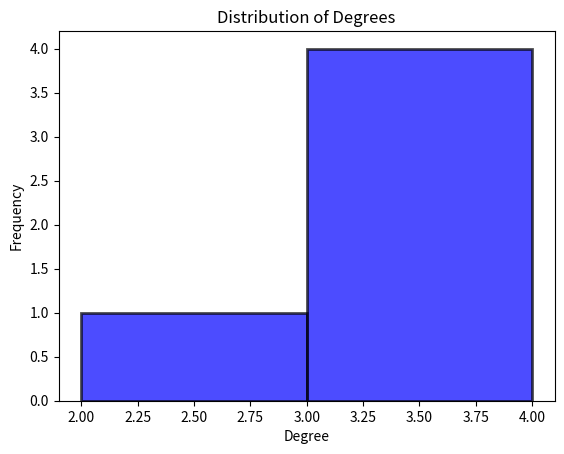

Write the Python code that produced this figure.
import time
import matplotlib.pyplot as plt

class Graph():

    def __init__(self, directed, weighted, representation):

        self.directed = directed #boolean
        self.weighted = weighted #boolean
        self.representation = representation #string

        if self.representation == "MATRIZ":
            self.vertex_matrix = []
            self.array_name = {} #para indexar as colunas e linhas com o nome do vértice {"vértice": index}
        
        elif self.representation == "LISTA":
            self.vertex_list = {}#dicionário de vértices ("vértice": {"vizinho" : peso, ...})
    

    def check_vertex(self, vertex): #verifica se os vértices existem no grafo

        if self.representation == "LISTA":
            if vertex in self.vertex_list: #se já existir
                return True
            else:
                return False
        
        elif self.representation == "MATRIZ": 

            if vertex in self.array_name: #procura pelo nome do vértice como a chave do dicionário
                return True
            else:
                return False

    def indegree(self, vertex): #função que retorna o indegree

        if self.check_vertex(vertex) == False:
            return False

        counter = 0

        if self.representation == "LISTA":

            if self.directed == True: #conta apenas os vértices de chegada

                for i in self.vertex_list:#itera sobre as chaves do vertex_list

                    if i != vertex: #procura por todos vértices que não são o selecionado

                        for j in self.vertex_list[i]: #procurar pelas chaves nos vizinhos de cada vertex
                            
                            if j == vertex: #se o vértice for encontrado como chegada de um de seus vizinhos
                                counter+=1
            else:
                counter = len(self.vertex_list[vertex]) #conta todos as arestas conectadas em não direcionado
        
        elif self.representation == "MATRIZ":

            for array in self.vertex_matrix: #itera sobre os arrays da matriz

                for position in range(len(array)): #procura pelos elementos do array

                    #se a posição corresponder ao índice do vértice escolhido e não for nulo
                    if position == self.array_name[vertex] and array[position] != None:

                        #print(array[position]) #remover dps
                        counter+=1

        return counter

    def outdegree(self, vertex): #função que calcula o outdegree

        if self.check_vertex(vertex) == False:
            
            return False

        if self.representation == "LISTA":

            return len(self.vertex_list[vertex]) #retorna todas as arestas que saem do vértice escolhido
        
        elif self.representation == "MATRIZ":

            counter = 0

            for i in self.vertex_matrix[self.array_name[vertex]]: #itera sobre elementos do array do vértice escolhido

                #print(i)

                if i != None: #se houver aresta

                    counter+=1
        
            return counter

    def degree(self, vertex): #função de degree

        if self.check_vertex(vertex) == False:
            
            return False
        
        counter = 0
        
        if self.representation == "LISTA":

            if self.directed == True:

                counter = len(self.vertex_list[vertex]) + self.indegree(vertex) #direcionado soma o outdegree e indegree
            
            else:
                counter = len(self.vertex_list[vertex]) #mesmo do outgree em não direcionado
        
        elif self.representation == "MATRIZ":

            if self.directed == True:

                counter = self.outdegree(vertex) + self.indegree(vertex) 
            
            else:

                for i in self.vertex_matrix[self.array_name[vertex]]: 

                    if i != None: #ocorrências de todos que não None

                        counter+=1
    
        return counter
    
    def add_vertex(self, vertex):

        if self.check_vertex(vertex):
            return False
        
        elif self.representation == "LISTA":
        
            self.vertex_list.update({vertex : {}}) #atualiza no dicionário o novo vértice sem vizinhos

            #print(f"vértive {vertex} adicionado") #remover dps
        
        elif self.representation == "MATRIZ":

            new_array = [] #cria um array para o vértice

            #adicionar o vértice na matriz e no dict, no caso do último, se adiciona na posição de seu index no dict
            self.array_name.update({vertex : len(self.array_name)})

            for i in range(len(self.array_name)): #preenche o novo array com valores None
                new_array.append(None)

            for array in self.vertex_matrix:

                array.append(None) #adiciona um None para todo array já existente na matriz

            self.vertex_matrix.append(new_array)

        return True

    def check_edge(self, begin, end): #verfifica se exite arestas entre dois vértices desse grafo
        
        if self.check_vertex(begin) == False or self.check_vertex(end) == False:
            return False

        elif self.representation == "LISTA":
            
            if end in self.vertex_list[begin].keys(): #verifica se o vértice de chegada é vixinho do saída
                return True
        
        elif self.representation == "MATRIZ": 
            #verifica se o elemento na posição matriz[chegada][saída] for diferente de None
            if self.vertex_matrix[self.array_name[begin]][self.array_name[end]] != None:

                #print("Aresta encontrada na matriz")
                return True
        return False
    
    def add_edge(self, begin, end, weight):

        if self.check_vertex(begin) == False or self.check_vertex(end) == False:

            return False
        
        elif self.weighted == False: #se o grafo for sem peso, resete o peso para 1
            
            weight = 1
        
        if self.representation == "LISTA":

            if end in self.vertex_list[begin].keys(): #se o vértice de chegada já é vizinho do de saída
 
                return False
            
            #colocar no dicionario na chave "begin" o vértice "end" junto ao peso "weight"
            self.vertex_list[begin].update({end : weight})

            if self.directed == False: # se não for direcionado deve-se adicinar no dicionário de chegada também
                self.vertex_list[end].update({begin : weight})
            
        elif self.representation == "MATRIZ": #inserir na matriz como o valor do peso

            #se já existe
            if self.vertex_matrix[self.array_name[begin]][self.array_name[end]] != None:

                 #print("--- already exists ---") #remover depois
                 return False

            self.vertex_matrix[self.array_name[begin]][self.array_name[end]] = weight

            if self.directed == False: #adiciona no array de chagada também se não direcionado

                self.vertex_matrix[self.array_name[end]][self.array_name[begin]] = weight

        return True

    def remove_vertex(self, vertex): #função de remoção de vértice

        if self.check_vertex(vertex) == False:
            return False
        
        elif self.representation == "LISTA":

            del self.vertex_list[vertex] #delete o vértice do dicionário

            for key in self.vertex_list: #percorre as chaves e procura por restígios do vértice removido

                if vertex in self.vertex_list[key]: #se encontrar o vértice como vizinho de outros

                    del self.vertex_list[key][vertex]
            
            return True
        
        elif self.representation == "MATRIZ":

            del self.vertex_matrix[self.array_name[vertex]] #remove o array do vértice da matriz

            for i in self.vertex_matrix:

                for j in range(len(i)):  #percorre cada elemento de cada array da matriz

                    if j == self.array_name[vertex]: #se encontrar a posição do vértice removido

                        del i[j]
            
            for v in self.array_name:

                #para cada vértice com índice maior que o removido, subtraia um para a reindexação
                if self.array_name[v] > self.array_name[vertex]: 
                    self.array_name[v] -=1
            
            del self.array_name[vertex]

            return True 
    
    def remove_edge(self, begin, end): #função que remove uma aresta

        if self.check_vertex(begin) == False or self.check_vertex(end) == False:
            return False
        
        elif self.representation == "LISTA":
        
            if end in self.vertex_list[begin].keys(): #se o vértice de chagada já é vizinho do de saída

                del self.vertex_list[begin][end] #remova-o

                if self.directed == False: #se não for direcionado remove a aresta dos vizinhos do vertice de chegada tbm

                    del self.vertex_list[end][begin]

                return True
        
        elif self.representation == "MATRIZ":
            #se a aresta existir
            if self.vertex_matrix[self.array_name[begin]][self.array_name[end]] != None:

                #deixe como None
                self.vertex_matrix[self.array_name[begin]][self.array_name[end]] = None

                if self.directed == False:#remove do array de chegada também se não for direcionado

                    self.vertex_matrix[self.array_name[end]][self.array_name[begin]] = None
            
                return True

    def update_weight(self,begin, end, weight): #função que atualiza o peso da aresta

        if self.check_vertex(begin) == False or self.check_vertex(end) == False:
            return False
        
        elif self.weighted == False: #se não for ponderado o peso será 1
            weight = 1
        
        if self.check_edge(begin, end) == False: #cria aresta se não existe

            self.add_edge(begin, end, weight)

            return True
        
        elif self.representation == "LISTA":

            self.vertex_list[begin][end] = weight #atualiza o peso do vizinho "end" do vértice de saída "begin"

            if self.directed == False: #se não for direcionado também atualiza na lista de vizinhos do vértice de chegada
                self.vertex_list[end][begin] = weight
        
        elif self.representation == "MATRIZ": #atualizar peso na matriz

            #atualiza na matriz o peso com o índice do vértice de saída e vértice de chegada
            self.vertex_matrix[self.array_name[begin]][self.array_name[end]] = weight

            if self.directed == False: #se não for direcionado

                #atualiza na matriz o peso com o índice do vértice de chegada e vértice de saída
                self.vertex_matrix[self.array_name[end]][self.array_name[begin]] = weight

        return True

    def get_weight(self, begin, end): #função que pega o peso de uma aresta entre dois vértices 

        if self.check_vertex(begin) == False or self.check_vertex(end) == False or self.check_edge(begin, end) == False:
            
            return None

        elif self.weighted == False: #se não houver peso retorne 1

            return 1    

        elif self.representation == "LISTA":

            if end in self.vertex_list[begin]: #verifique se o vértice de chegada é vizinho do vértice de saída
                return self.vertex_list[begin][end] #retorne o valor(peso) da aresta 
            else:
                return None
        
        elif self.representation == "MATRIZ": #verificar apenas o valor na matriz

            if self.vertex_matrix[self.array_name[begin]][self.array_name[end]] != None:

                return self.vertex_matrix[self.array_name[begin]][self.array_name[end]]
            else:
                return None
    
    #função que recebe lista de vértices e custos acumulados
    #objetivo de encontra o vértice com menor custo acumulado até o momento
    def extract_min(self, q, accumulated_cost):

        vertex_lower_cost = None
        min_weight = +1e10 #mudar dps

        for vertex in q:

            if accumulated_cost[vertex] <= min_weight:

                min_weight = accumulated_cost[vertex]
                vertex_lower_cost = vertex
        
        return vertex_lower_cost

    def get_neighbors(self, vertex): #função que retorna os vizinhos de um vértice

        if self.check_vertex(vertex) == False:

            return False
        
        elif self.representation == "LISTA": #se for lista iteramos o dicionário vertex_list
            neighbors = {}

            for neighbor in self.vertex_list[vertex]: #itera sobre os vizinhos do vértice que passamos como parâmetro

                neighbors[neighbor] = self.vertex_list[vertex][neighbor]#colocamos cada vizinho de "vertex" em neighbors        

            return neighbors
        
        elif self.representation == "MATRIZ": #se for marriz iteramos o dicionário array_name

            neighbors = {}

            for index in range(len(self.vertex_matrix[self.array_name[vertex]])): #procura no array do vértice

                #se o valor do index for diferente de None, encontramos um vizinho
                if self.vertex_matrix[self.array_name[vertex]][index] != None:

                    #procura pelo vértice com o index diferente de None na matriz
                    for key, value in self.array_name.items():
                        
                        #colocamos em neighbors o vértice corresponente ao índice "index" da matriz
                        if value == index:
                            neighbors[key] = self.array_name[key] 
            
            return neighbors

    def djikstra(self, begin, end):

        start_djikstra = time.time()

        if self.check_vertex(begin) == False or self.check_vertex(end) == False:

            #print("caminho impossivel")
            return [], None, 0
    
        #lista de predecessores
        pi = {}
        #estrutura de custo acumulado
        accumulated_cost = {}

        vertices = {}

        if self.representation == "LISTA":

            vertices = self.vertex_list
        
        elif self.representation == "MATRIZ":

            vertices = self.array_name

        for vertex in vertices:

            accumulated_cost[vertex] = +1e10 #mudar depois
            
            pi[vertex] = None
        
        accumulated_cost[begin] = 0.0

        #lista de prioridade
        q = []

        for vertex in vertices:

            q.append(vertex)
        
        #loop principal verifica os pesos
        while len(q) > 0:
            #encontra o nó com menor custo até o momento
            current_node = self.extract_min(q, accumulated_cost)

            #nó não encontrado
            if current_node is None:
                break

            q.remove(current_node)

            #laço para verificar vizinhos
            for neighbor in self.get_neighbors(current_node):

                new_cost = accumulated_cost[current_node] + self.get_weight(current_node, neighbor) #aqui mudar?

                #se o novo custo for menor que o custo encontrado antes
                if new_cost < accumulated_cost[neighbor]:

                    #substitui o custo para chegar o vizinho
                    accumulated_cost[neighbor] = new_cost

                    #criando link entre o vizinho e  atual
                    pi[neighbor] = current_node
        
        #caminho entre o nó inicial e final
        path = []
        total_cost = 1e10

        if pi[end] != None:

            #caminho encontrado
            total_cost = accumulated_cost[end]

            #montando o caminho ao "retornar" na estrutura de predecessores
            current_node = end

            while current_node != None:
                
                path.insert(0, current_node)
                current_node = pi[current_node]

        #retorna  
        end_djikstra = time.time()
        finish = end_djikstra - start_djikstra

        return path, total_cost, finish
    
    def depth_search(self, begin,end):
        #essa busca usa pilha

        start_depth = time.time()
        if self.check_vertex(begin) == False or self.check_vertex(end) == False:
            
            #print("caminho impossivel")
            return [], 0

        stack = []

        visited = []

        stack.append(begin)

        #enquanto houver elementos na pilha
        while len(stack) > 0:

            current_vertex = stack.pop(-1)

            #adiciona o vértice atual nos visitados

            if current_vertex not in visited:

                visited.append(current_vertex)
            
            #adicions os vizinhos na pilha
            
            for neighbor in self.get_neighbors(current_vertex):

                if neighbor not in visited:

                    stack.append(neighbor)
            
            #verificar se não chegamos no vértice de destino
            if current_vertex == end:
                break
        
        end_depth = time.time()

        finish_depth = end_depth - start_depth

        return visited, finish_depth
    
    def width_search(self, begin,end):
        #essa busca usa fila

        start_width = time.time()

        if self.check_vertex(begin) == False or self.check_vertex(end) == False:
            
            #print("caminho impossivel")
            return [], 0

        queue = []

        visited = []

        queue.append(begin)

        #enquanto houver elementos na pilha
        while len(queue) > 0:

            current_vertex = queue.pop(0)

            #adiciona o vértice atual nos visitados

            if current_vertex not in visited:

                visited.append(current_vertex)
            
            #adicions os vizinhos na pilha
            
            for neighbor in self.get_neighbors(current_vertex):

                if neighbor not in visited:

                    queue.append(neighbor)
            
            #verificar se não chegamos no vértice de destino
            if current_vertex == end:
                break
        
        end_width = time.time()

        finish_width = end_width - start_width
        
        return visited, finish_width

    def isConnected(self):

        #chama a função de warshall e análisa se todos os eleentos são diferentes de 0
        warshall = self.warshall()
        warshall_matrix = warshall.vertex_matrix
        for i in range(len(warshall_matrix)):
            for j in range(len(warshall_matrix)):
                if warshall_matrix[i][j] == None:
                    return False

        return True

    def prim(self):

        if self.directed == True or self.weighted == False:
            return None

        if self.isConnected(): #se o grafo for conectado

            #lista de vértices e antecessores
            predecessors = {}
            weights = {}
            #criando lista de vértices que existem no grafo original
            q = []
            if self.representation == "LISTA":
                for i in self.vertex_list.keys():

                    q.append(i)
                    predecessors[i] = None
                    weights[i] = 1e10

            elif self.representation == "MATRIZ":
                for k in self.array_name.keys():

                    q.append(k)
                    predecessors[k] = None
                    weights[k] = 1e10
            
            while len(q) > 0:

                #encontrar o vértice ainda não adicionado que tenha o menor peso
                u = self.extract_min(q, weights)

                q.remove(u)

                for neighbor in self.get_neighbors(u):

                    w = self.get_weight(u, neighbor)

                    if neighbor in q and w < weights[neighbor]:

                        predecessors[neighbor] = u

                        weights[neighbor] = w
            #print(predecessors)
            #print(weights)

            g_prim = Graph(False, True, self.representation)

            #copiar vértices originais
            if self.representation == "LISTA":
                for vertex_l in self.vertex_list.keys():
                    g_prim.add_vertex(vertex_l)

            elif self.representation == "MATRIZ":
                for vertex_m in self.array_name.keys():

                    print(vertex_m)
                    g_prim.add_vertex(vertex_m)
            
            for vertex_begin in predecessors.keys():

                vertex_end = predecessors[vertex_begin]

                if vertex_end is not None:

                    g_prim.add_edge(vertex_begin, vertex_end, weights[vertex_begin])
            
            return g_prim
        
    def warshall(self):
    # matriz de fechamento transitivo

        if self.representation == "MATRIZ":
            mat_warshall = self.vertex_matrix.copy()
            matrix_graph = self
        else:
            # Se a representação for lista, cria um grafo de matriz para fazer a operação
            matrix_graph = Graph(self.directed, self.weighted, "MATRIZ")
            for vertex in self.vertex_list.keys():
                matrix_graph.add_vertex(vertex)

            for vertex in self.vertex_list.keys():
                for neighbor in self.vertex_list[vertex].keys():
                    matrix_graph.add_edge(vertex, neighbor, self.vertex_list[vertex][neighbor])
            
            # Atribui a matriz do grafo de lista a variável mat_warshall
            mat_warshall = matrix_graph.vertex_matrix.copy()

        # Algoritmo de Warshall
        for k in range(len(mat_warshall)):
            for i in range(len(mat_warshall)):
                for j in range(len(mat_warshall)):
                    mat_warshall[i][j] = mat_warshall[i][j] or (mat_warshall[i][k] and mat_warshall[k][j]) 

        # Cria Novo Grafo com a matriz de Warshall
        Warshall = Graph(matrix_graph.directed, matrix_graph.weighted, "MATRIZ")
        for vertex in matrix_graph.array_name.keys():
            Warshall.add_vertex(vertex)
        
        # Cria um dicionario com o nome dos vertices equivalente pro indice
        index_name = {}
        for vertex, index in matrix_graph.array_name.items():
            index_name[str(index)] = vertex

        for i in range(len(matrix_graph.vertex_matrix)):
            for j in range(len(matrix_graph.vertex_matrix)):
                if mat_warshall[i][j] != None:
                    Warshall.add_edge(index_name[str(i)], index_name[str(j)], mat_warshall[i][j])

        return Warshall
    
    def eulerian_test(self):
        # Se for direcionado, verifica se o grau de entrada é igual ao grau de saída e se é conectado
        if self.directed == True:
            for vertex in self.vertex_list.keys():
                if self.indegree(vertex) != self.outdegree(vertex):
                    return False
            if self.isConnected():
                return True

        # Se não for direcionado, verifica se o grau de todos os vértices é par e se é conectado
        else:
            if self.isConnected():
                for vertex in self.vertex_list.keys():
                    if self.degree(vertex) % 2 != 0:
                        return False
                return True
            return False
        
    def distribution_of_degree(self):
        degrees = []

        if self.representation == "LISTA":
            vertices = list(self.vertex_list.keys())
        elif self.representation == "MATRIZ":
            vertices = list(self.array_name.keys())

        for vertex in vertices:
            degrees.append(self.degree(vertex))

        plt.hist(degrees, bins=range(min(degrees), max(degrees) + 1), alpha=0.7, edgecolor='black', color='blue', linewidth=2)
        plt.title('Distribution of Degrees')
        plt.xlabel('Degree')
        plt.ylabel('Frequency')

        plt.savefig("degree_distribution.png")

    def __str__(self):

        idx_vertex = 0
        string_1 = ""
        string_2 = ""
        string_representation = "Nós: "
        #verificar se é matriz ou lista antes de printar
        if self.representation == "LISTA":

            for i in self.vertex_list.keys():

                string_1 += f"{i}({idx_vertex}), "
                string_2 += f"{i}({idx_vertex}): "

                for j in self.vertex_list[i].keys():

                    string_2 += f"{j}, "

                idx_vertex+=1

                string_2 = string_2[0:-2]+"\n"

            string_representation += string_1[0:-2]
            string_representation += "\nArestas(listas de adjacências):\n"
            string_representation += string_2
            
            #return f"Grafo {self.representation} {self.vertex_list}" ####
            
            return string_representation
        
        elif self.representation == "MATRIZ":

            for i in self.array_name.keys():

                string_1 += f"{i}({self.array_name[i]}), "
                string_2 += f"{i}({self.array_name[i]}): "

                for j in self.vertex_matrix[self.array_name[i]]:
                    
                    if j == None:

                        j = 0

                    string_2 += f"{j} "
                
                idx_vertex+=1
                string_2 += "\n"
            
            string_representation += string_1[0:-2]
            string_representation += "\nArestas(matriz):\n"
            string_representation += string_2

            return string_representation
                
            #return f"{self.vertex_matrix}\n Vértices e index {self.array_name}"

if __name__ == "__main__":
 
                    #DIRECTED  WEIGHT = false
    Grafo_lista = Graph(False, True, "LISTA")

    if Grafo_lista.add_vertex("A"):
        print("Adicionado") ###
    else:
        print("Não adicionado")

    if Grafo_lista.add_vertex("A"):
        print("Adicionado")
    else:
        print("Não adicionado") ###
    
    if Grafo_lista.add_vertex("B"): 
        print("Adicionado") ###
    else:
        print("Não adicionado")
  
    if Grafo_lista.add_edge("A", "B", 5):
        print("Criado aresta") ###
    else:
        print("Não criado aresta")
    
    if Grafo_lista.add_edge("A", "C", 4):
        print("Criado aresta")
    else:
        print("Não criado aresta") ###
    
    if Grafo_lista.check_edge("A", "B"):
        print("Aresta encontrada") ####
    else:
        print("Aresta não encontrada")

    if Grafo_lista.check_edge("A", "C"):
        print("Aresta encontrada")
    else:
        print("Aresta não encontrada") ###
    
    if Grafo_lista.add_vertex("C"):
        print("Adicionado") ###
    else:
        print("Não adicionado")

    if Grafo_lista.add_edge("A", "C", 4):
        print("Criado aresta") ###
    else:
        print("Não criado aresta")

    if Grafo_lista.add_edge("C", "A", 30):
        print("Criado aresta se direcionado") #se direvionado
    else:
        print("Não criado aresta se nao direcionado") ### se nao direcionado

    if Grafo_lista.add_vertex("C"):
        print("Adicionado")
    else:
        print("Não adicionado") ###

    print(Grafo_lista.indegree("A")) ################################

    print(Grafo_lista)

    if Grafo_lista.remove_edge("A", "B"):
        print("Removido aresta") ###
    else:
        print("Não removido aresta")

    if Grafo_lista.remove_edge("A", "B"):
        print("Removido aresta")
    else:
        print("Não removido aresta") ###
        
    if Grafo_lista.add_edge("A", "C", 4):
        print("Criado aresta")
    else:
        print("Não criado aresta") ###

    
    if Grafo_lista.update_weight("B", "C", 5674):
        print("UPDATED")  ###
    else:
        print("NOT UPDATED")

    if Grafo_lista.update_weight("A", "C", 999):
        print("UPDATED") ###
    else:
        print("NOT UPDATED")

    print(Grafo_lista)

    if Grafo_lista.update_weight("B", "C", 233):
        print("UPDATED")###
    else:
        print("NOT UPDATED")
    
    print(Grafo_lista.get_weight("A", "C"))
    print(Grafo_lista.get_weight("C", "B"))
    print(Grafo_lista.get_weight("A", "B")) #none

    print(Grafo_lista)

    Grafo_lista.get_neighbors("C")

    if Grafo_lista.remove_vertex("A"):
        print("Vértice removido") ###
    else:
        print("Não foi possível remover o vértice")

    print(Grafo_lista)

    if Grafo_lista.remove_vertex("A"):
        print("Vértice removido")
    else:
        print("Não foi possível remover o vértice") ###

    if Grafo_lista.add_vertex("A"):
        print("Adicionado") ###
    else:
        print("Não adicionado") 

    if Grafo_lista.add_vertex("D"):
        print("Adicionado") ###
    else:
        print("Não adicionado") 
    
    if Grafo_lista.add_edge("A", "C", 5):
        print("Criado aresta") ###
    else:
        print("Não criado aresta") 

    if Grafo_lista.add_edge("B", "D", 9):
        print("Criado aresta") ###
    else:
        print("Não criado aresta") 

    if Grafo_lista.add_edge("C", "D", 30):
        print("Criado aresta") ###
    else:
        print("Não criado aresta") 
    
    print(Grafo_lista)

    print("----------------------------")
    print(Grafo_lista.indegree("B")) #########################
    print(Grafo_lista.outdegree("B")) #######################
    print(Grafo_lista.degree("B")) #########################

    print("----------------------------")
    path, cost, t = Grafo_lista.djikstra("A", "D")

    print(f"Caminho entre A e D{path} com peso {cost} e tempo de {t} segundos")

    if Grafo_lista.add_vertex("E"):
        print("Adicionado") ###
    else:
        print("Não adicionado")

    if Grafo_lista.add_edge("C", "E", 2):
        print("Criado aresta") ###
    else:
        print("Não criado aresta") 
    

    if Grafo_lista.add_edge("A", "B", 2):
        print("Criado aresta") ###
    else:
        print("Não criado aresta") 
    
    print(Grafo_lista.depth_search("A", "E"))
    print(Grafo_lista.width_search("A", "E"))

    print(Grafo_lista)

    if Grafo_lista.add_edge("D", "B", 2):
        print("Criado aresta") ###
    else:
        print("Não criado aresta") 

    print(Grafo_lista)

    print(f"MST = {Grafo_lista.prim()}")


    ####### fim lista #########################################################################
    print("-----------------  MATRIZ ----------------------")

    Grafo_matriz = Graph(False, True, "MATRIZ")

    if Grafo_matriz.add_vertex("A"):
        print("Adicionado") ###
    else:
        print("Não adicionado")

    if Grafo_matriz.add_vertex("A"):
        print("Adicionado")
    else:
        print("Não adicionado") ###
    
    if Grafo_matriz.add_vertex("B"): 
        print("Adicionado") ###
    else:
        print("Não adicionado")
  
    if Grafo_matriz.add_edge("A", "B", 5):
        print("Criado aresta") ###
    else:
        print("Não criado aresta")
    
    if Grafo_matriz.add_edge("A", "C", 4):
        print("Criado aresta")
    else:
        print("Não criado aresta") ###

    if Grafo_matriz.add_vertex("C"):
        print("Adicionado")
    else:
        print("Não adicionado") ###

    if Grafo_matriz.add_edge("A", "B", 5):
        print("Criado aresta") ###
    else:
        print("Não criado aresta")
   
    if Grafo_matriz.add_edge("A", "C", 4):
        print("Criado aresta")
    else:
        print("Não criado aresta") ###

    
    if Grafo_matriz.add_edge("C", "A", 6):
        print("Criado aresta")
    else:
        print("Não criado aresta") ###

    if Grafo_matriz.add_edge("D", "A", 9):
        print("Criado aresta")
    else:
        print("Não criado aresta") ###
    
    if Grafo_matriz.add_vertex("D"):
        print("Adicionado")
    else:
        print("Não adicionado") ###
    
    if Grafo_matriz.add_edge("D", "A", 9):
        print("Criado aresta")
    else:
        print("Não criado aresta") ###

    if Grafo_matriz.add_edge("B", "C", 3):
        print("Criado aresta")
    else:
        print("Não criado aresta") ###
    
    if Grafo_matriz.check_edge("A", "C"):
        print("Aresta encontrada")
    else:
        print("Aresta não encontrada") ###
    
    print(Grafo_matriz)

    if Grafo_matriz.remove_edge("A", "B"):
        print("Removido aresta")
    else:
        print("Não removido aresta") ###

    if Grafo_matriz.update_weight("D", "C", 444):
        print("UPDATED")###
    else:
        print("NOT UPDATED")

    a, b, t = Grafo_matriz.djikstra("A", "B")

    print(f"Caminho entre A e D{a} com peso {b} com tempo de {t} segundos")

    print(Grafo_matriz)


    if Grafo_matriz.remove_vertex("B"):
        print("Vértice removido")
    else:
        print("Não foi possível remover o vértice") ###

    print(Grafo_matriz)

    p, c, t = Grafo_matriz.djikstra("A", "B")

    print(f"Caminho entre A e B {p} com peso {c} e tempo de conclusão {t} segundos")

    p, c, t = Grafo_matriz.djikstra("A", "A")

    print(f"Caminho entre A e A {p} com peso {c} e tempo de conclusão {t} segundos")

    if Grafo_matriz.add_edge("A", "B", 5):
        print("Criado aresta") ###
    else:
        print("Não criado aresta")
    
    if Grafo_matriz.remove_vertex("B"):
        print("Vértice removido")
    else:
        print("Não foi possível remover o vértice") ###
    
    if Grafo_matriz.remove_vertex("C"):
        print("Vértice removido")
    else:
        print("Não foi possível remover o vértice") ###
    
    if Grafo_matriz.update_weight("A", "D", 2):
        print("UPDATED")###
    else:
        print("NOT UPDATED")

    print(Grafo_matriz)

    if Grafo_matriz.add_vertex("B"): 
        print("Adicionado") ###
    else:
        print("Não adicionado")
    
    if Grafo_matriz.add_vertex("C"): 
        print("Adicionado") ###
    else:
        print("Não adicionado")
    
    if Grafo_matriz.add_edge("A", "B", 5):
        print("Criado aresta") ###
    else:
        print("Não criado aresta")
    
    if Grafo_matriz.add_edge("B", "A", 9):
        print("Criado aresta") ###
    else:
        print("Não criado aresta")
    
    if Grafo_matriz.add_edge("C", "A", 3):
        print("Criado aresta") ###
    else:
        print("Não criado aresta")
    

    if Grafo_matriz.add_edge("D", "B", 10):
        print("Criado aresta") ###
    else:
        print("Não criado aresta")

    print(Grafo_lista.depth_search("A", "E"))
    print(Grafo_lista.width_search("A", "E"))

    print(Grafo_matriz.get_weight("A", "D"))
    print(Grafo_matriz.get_weight("D", "A"))
    print(Grafo_matriz.get_weight("B", "A"))
    print(Grafo_matriz)

    print(f"ingrau de A {Grafo_matriz.indegree('A')}") ################################
    print(f"ingrau de B {Grafo_matriz.indegree('B')}") ################################
    print(f"ingrau de D {Grafo_matriz.indegree('D')}") ################################

    print(f"outgrau de A {Grafo_matriz.outdegree('A')}") ################################
    print(f"outgrau de B {Grafo_matriz.outdegree('B')}") ################################
    print(f"outgrau de D {Grafo_matriz.outdegree('D')}") ################################

    print(f"grau de A {Grafo_matriz.degree('A')}") ################################
    print(f"grau de B {Grafo_matriz.degree('B')}") ################################
    print(f"grau de D {Grafo_matriz.degree('D')}") ################################

    print(Grafo_matriz.get_weight("A", "C"))

    print(f"MST = {Grafo_matriz.prim()}")

    print("---------------------------")
    grafo_teste_warshall = Graph(True,False,"MATRIZ")
    
    grafo_teste_warshall.add_vertex("A")
    grafo_teste_warshall.add_vertex("B")
    grafo_teste_warshall.add_vertex("C")
    grafo_teste_warshall.add_vertex("D")
    grafo_teste_warshall.add_vertex("E")

    grafo_teste_warshall.add_edge("A", "B", 1)
    grafo_teste_warshall.add_edge("B", "C", 1)
    grafo_teste_warshall.add_edge("E", "D", 1)
    grafo_teste_warshall.add_edge("B", "E", 1)

    print(grafo_teste_warshall)               
    print("Warshall:")
    print(grafo_teste_warshall.warshall())

    grafo_teste_warshall.distribution_of_degree()